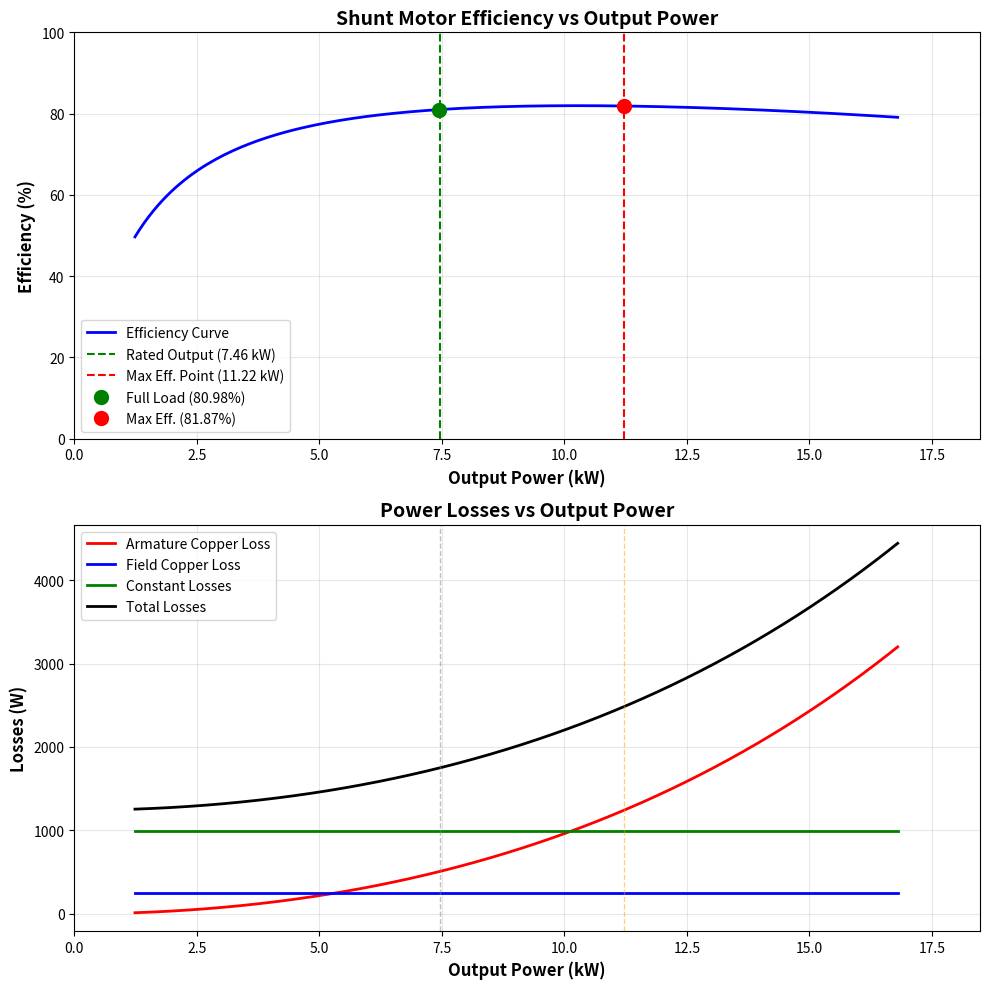

Recreate this plot in Python. (Note: this script raises an exception after producing the figure.)
"""
Solution to Example 29.42: Shunt Motor Efficiency Analysis
"""

import numpy as np
import matplotlib.pyplot as plt

def solve_shunt_motor_efficiency():
    """
    Solve the shunt motor efficiency problem

    Given:
    - Rated power output: 7.46 kW
    - Voltage: 250 V
    - No-load line current: 5 A
    - Armature resistance: 0.5 Ω
    - Field resistance: 250 Ω
    """

    print("=" * 70)
    print("SHUNT MOTOR EFFICIENCY ANALYSIS - Example 29.42")
    print("=" * 70)

    # Given parameters
    P_rated = 7460  # W
    V = 250  # V
    I_L0 = 5  # A (no-load line current)
    Ra = 0.5  # Ω
    Rsh = 250  # Ω

    print("\nGiven Parameters:")
    print(f"  Rated Output Power: {P_rated/1000} kW")
    print(f"  Supply Voltage: {V} V")
    print(f"  No-load Line Current: {I_L0} A")
    print(f"  Armature Resistance: {Ra} Ω")
    print(f"  Field Resistance: {Rsh} Ω")

    # Calculate field current (constant)
    I_sh = V / Rsh
    print(f"\n1. Field Current (constant): I_sh = V/Rsh = {V}/{Rsh} = {I_sh:.2f} A")

    # No-load armature current
    I_a0 = I_L0 - I_sh
    print(f"2. No-load Armature Current: I_a0 = I_L0 - I_sh = {I_L0} - {I_sh} = {I_a0:.2f} A")

    # No-load losses (constant losses)
    P_input_no_load = V * I_L0
    P_cu_field = V * I_sh  # Field copper loss
    P_cu_armature_no_load = I_a0**2 * Ra
    P_constant = P_input_no_load - P_cu_field - P_cu_armature_no_load

    print(f"\n3. No-load Analysis:")
    print(f"   Input Power at no-load: {P_input_no_load} W")
    print(f"   Field Copper Loss: {P_cu_field} W")
    print(f"   Armature Copper Loss (no-load): {P_cu_armature_no_load} W")
    print(f"   Constant Losses (rotational + iron): {P_constant} W")

    # Full load analysis
    # Output = (V - Ia*Ra) * Ia
    # Solving: P_rated = V*Ia - Ra*Ia^2
    # Ra*Ia^2 - V*Ia + P_rated = 0

    a = Ra
    b = -V
    c = P_rated

    discriminant = b**2 - 4*a*c
    I_a1 = (-b - np.sqrt(discriminant)) / (2*a)
    I_a2 = (-b + np.sqrt(discriminant)) / (2*a)

    # Take the practical value (smaller current)
    I_a_full = I_a1

    print(f"\n4. Full Load Analysis:")
    print(f"   Solving: {Ra}*Ia² - {V}*Ia + {P_rated} = 0")
    print(f"   Solutions: Ia = {I_a1:.2f} A or {I_a2:.2f} A")
    print(f"   Practical value: Ia = {I_a_full:.2f} A")

    # Full load line current
    I_L_full = I_a_full + I_sh
    print(f"   Line Current at full load: I_L = Ia + I_sh = {I_a_full:.2f} + {I_sh:.2f} = {I_L_full:.2f} A")

    # Back EMF at full load
    Eb_full = V - I_a_full * Ra
    print(f"   Back EMF: Eb = V - Ia*Ra = {V} - {I_a_full:.2f}*{Ra} = {Eb_full:.2f} V")

    # Verify output power
    P_output_verify = Eb_full * I_a_full
    print(f"   Output Power (verify): Eb*Ia = {P_output_verify:.2f} W")

    # Calculate losses at full load
    P_cu_armature_full = I_a_full**2 * Ra
    P_cu_field_full = P_cu_field  # Same as before
    P_total_losses = P_constant + P_cu_armature_full + P_cu_field_full

    print(f"\n5. Losses at Full Load:")
    print(f"   Armature Copper Loss: Ia²*Ra = {I_a_full:.2f}²*{Ra} = {P_cu_armature_full:.2f} W")
    print(f"   Field Copper Loss: {P_cu_field_full:.2f} W")
    print(f"   Constant Losses: {P_constant:.2f} W")
    print(f"   Total Losses: {P_total_losses:.2f} W")

    # Input power and efficiency
    P_input_full = P_rated + P_total_losses
    efficiency_full = (P_rated / P_input_full) * 100

    print(f"\n6. Efficiency at Full Load:")
    print(f"   Input Power: {P_input_full:.2f} W")
    print(f"   Output Power: {P_rated} W")
    print(f"   Efficiency: η = (Output/Input) × 100 = {efficiency_full:.2f}%")

    # Maximum efficiency condition
    # Max efficiency when variable losses = constant losses
    # Variable losses = Ia²*Ra
    # Constant losses = P_constant + P_cu_field

    P_const_total = P_constant + P_cu_field
    I_a_max_eff = np.sqrt(P_const_total / Ra)

    print(f"\n7. Maximum Efficiency Analysis:")
    print(f"   Condition: Variable Losses = Constant Losses")
    print(f"   Constant Losses Total: {P_const_total:.2f} W")
    print(f"   Ia²*Ra = {P_const_total:.2f}")
    print(f"   Armature Current for max efficiency: Ia = {I_a_max_eff:.2f} A")

    # Output power at maximum efficiency
    Eb_max_eff = V - I_a_max_eff * Ra
    P_output_max_eff = Eb_max_eff * I_a_max_eff

    print(f"   Back EMF at max efficiency: {Eb_max_eff:.2f} V")
    print(f"   Output Power at max efficiency: {P_output_max_eff:.2f} W = {P_output_max_eff/1000:.2f} kW")

    # Check if this output is achievable
    if P_output_max_eff > P_rated:
        overload_percent = ((P_output_max_eff - P_rated) / P_rated) * 100
        print(f"\n   ⚠ This output ({P_output_max_eff/1000:.2f} kW) exceeds rated output ({P_rated/1000} kW)")
        print(f"   Overload: {overload_percent:.1f}%")
        print(f"   It would require OVERLOADING the machine - NOT recommended for continuous operation")
    else:
        print(f"\n   ✓ This output is within the rated capacity of the machine")

    # Calculate efficiency at maximum efficiency point
    P_losses_max_eff = 2 * P_const_total  # Variable = Constant at max efficiency
    P_input_max_eff = P_output_max_eff + P_losses_max_eff
    efficiency_max = (P_output_max_eff / P_input_max_eff) * 100
    print(f"   Maximum Efficiency: {efficiency_max:.2f}%")

    print("\n" + "=" * 70)
    print("SUMMARY")
    print("=" * 70)
    print(f"Efficiency at full load ({P_rated/1000} kW): {efficiency_full:.2f}%")
    print(f"Maximum efficiency occurs at: {P_output_max_eff/1000:.2f} kW")
    print(f"Maximum efficiency value: {efficiency_max:.2f}%")
    print(f"Is max efficiency output achievable? {'NO - Requires overloading' if P_output_max_eff > P_rated else 'YES'}")
    print("=" * 70)

    # Plot efficiency vs output power
    plot_efficiency_curve(V, Ra, Rsh, P_constant, P_rated, P_output_max_eff, I_a_full, I_a_max_eff)

    return {
        'efficiency_full_load': efficiency_full,
        'output_max_efficiency': P_output_max_eff,
        'max_efficiency': efficiency_max,
        'can_achieve': P_output_max_eff <= P_rated
    }

def plot_efficiency_curve(V, Ra, Rsh, P_constant, P_rated, P_max_eff, I_a_full, I_a_max_eff):
    """Plot efficiency vs output power curve"""

    # Range of armature currents
    I_a = np.linspace(5, 80, 200)
    I_sh = V / Rsh

    # Calculate output power and efficiency for each current
    Eb = V - I_a * Ra
    P_output = Eb * I_a

    P_cu_armature = I_a**2 * Ra
    P_cu_field = V * I_sh
    P_total_losses = P_constant + P_cu_armature + P_cu_field
    P_input = P_output + P_total_losses

    efficiency = (P_output / P_input) * 100

    # Create figure with subplots
    fig, (ax1, ax2) = plt.subplots(2, 1, figsize=(10, 10))

    # Plot 1: Efficiency vs Output Power
    ax1.plot(P_output/1000, efficiency, 'b-', linewidth=2, label='Efficiency Curve')
    ax1.axvline(P_rated/1000, color='g', linestyle='--', linewidth=1.5, label=f'Rated Output ({P_rated/1000} kW)')
    ax1.axvline(P_max_eff/1000, color='r', linestyle='--', linewidth=1.5, label=f'Max Eff. Point ({P_max_eff/1000:.2f} kW)')

    # Mark specific points
    idx_full = np.argmin(np.abs(I_a - I_a_full))
    idx_max_eff = np.argmin(np.abs(I_a - I_a_max_eff))

    ax1.plot(P_output[idx_full]/1000, efficiency[idx_full], 'go', markersize=10, label=f'Full Load ({efficiency[idx_full]:.2f}%)')
    ax1.plot(P_output[idx_max_eff]/1000, efficiency[idx_max_eff], 'ro', markersize=10, label=f'Max Eff. ({efficiency[idx_max_eff]:.2f}%)')

    ax1.set_xlabel('Output Power (kW)', fontsize=12, fontweight='bold')
    ax1.set_ylabel('Efficiency (%)', fontsize=12, fontweight='bold')
    ax1.set_title('Shunt Motor Efficiency vs Output Power', fontsize=14, fontweight='bold')
    ax1.grid(True, alpha=0.3)
    ax1.legend(loc='best')
    ax1.set_xlim(0, max(P_output)/1000 * 1.1)
    ax1.set_ylim(0, 100)

    # Plot 2: Losses breakdown
    ax2.plot(P_output/1000, P_cu_armature, 'r-', linewidth=2, label='Armature Copper Loss')
    ax2.plot(P_output/1000, np.ones_like(P_output)*P_cu_field, 'b-', linewidth=2, label='Field Copper Loss')
    ax2.plot(P_output/1000, np.ones_like(P_output)*P_constant, 'g-', linewidth=2, label='Constant Losses')
    ax2.plot(P_output/1000, P_total_losses, 'k-', linewidth=2, label='Total Losses')

    ax2.axvline(P_rated/1000, color='gray', linestyle='--', linewidth=1, alpha=0.5)
    ax2.axvline(P_max_eff/1000, color='orange', linestyle='--', linewidth=1, alpha=0.5)

    ax2.set_xlabel('Output Power (kW)', fontsize=12, fontweight='bold')
    ax2.set_ylabel('Losses (W)', fontsize=12, fontweight='bold')
    ax2.set_title('Power Losses vs Output Power', fontsize=14, fontweight='bold')
    ax2.grid(True, alpha=0.3)
    ax2.legend(loc='best')
    ax2.set_xlim(0, max(P_output)/1000 * 1.1)

    plt.tight_layout()
    plt.savefig('/home/user/advnaced-sieci3/motor_efficiency_analysis.png', dpi=300, bbox_inches='tight')
    print(f"\nEfficiency curve saved to: motor_efficiency_analysis.png")
    plt.show()

if __name__ == "__main__":
    results = solve_shunt_motor_efficiency()
